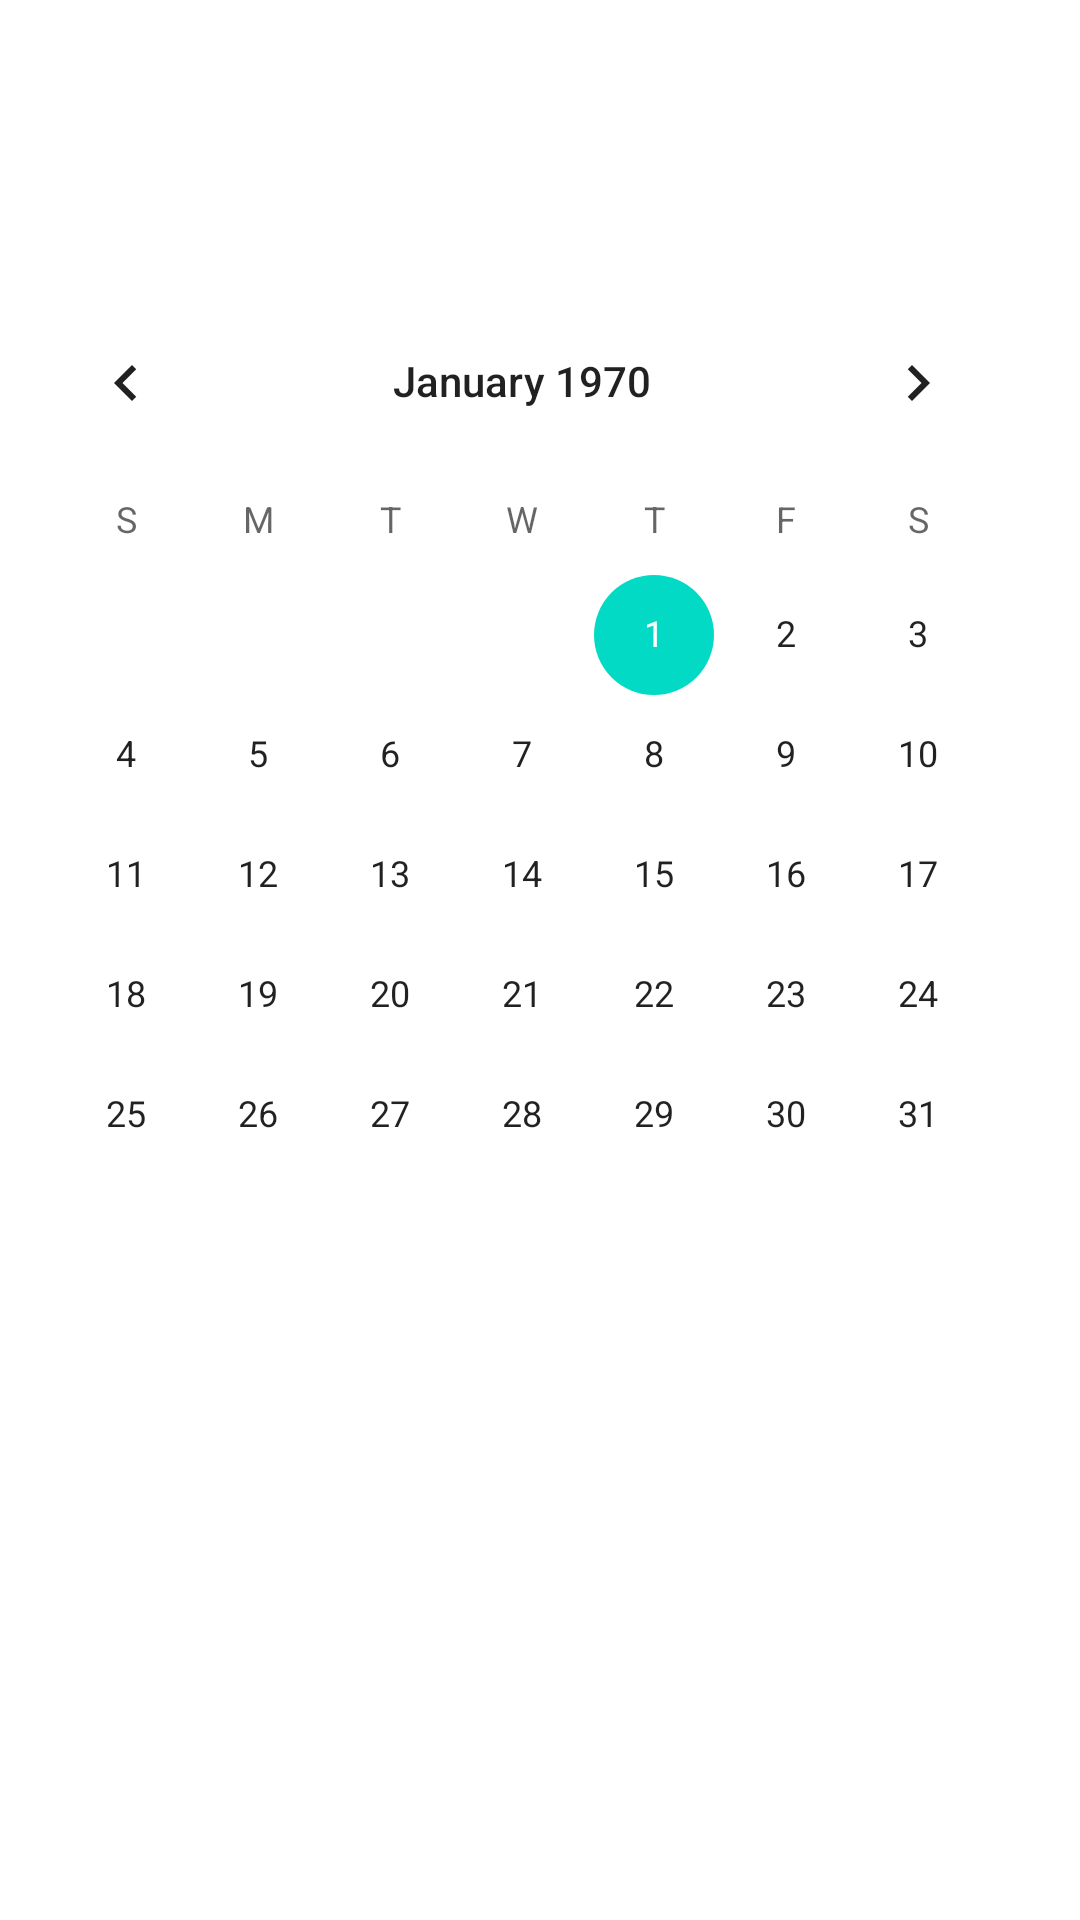

Android layout source for this screen:
<!-- AndroidManifest.xml: fallback theme Theme.MaterialComponents.DayNight.NoActionBar -->
<!-- res/layout/fragment_calendar.xml -->
<FrameLayout xmlns:android="http://schemas.android.com/apk/res/android"
    xmlns:tools="http://schemas.android.com/tools"
    android:layout_width="match_parent"
    android:layout_height="match_parent"
    tools:context="jobmanege.you.co.jp.jobmanageapp.fragment.CalendarFragment">

    <LinearLayout
        android:layout_width="match_parent"
        android:layout_height="match_parent"
        android:labelFor="@+id/datePicker"
        android:layoutDirection="locale"
        android:orientation="vertical"
        tools:layout_editor_absoluteX="8dp"
        tools:layout_editor_absoluteY="8dp">

        <DatePicker
            android:id="@+id/datePicker"
            android:layout_width="match_parent"
            android:layout_height="0dp"
            android:layout_gravity="center"
            android:layout_margin="0dp"
            android:layout_weight="1"
            android:headerBackground="#00808080"
            android:padding="0dp"
            android:spinnersShown="false" />
    </LinearLayout>
</FrameLayout>
<!-- resources referenced by this layout -->
<resources>

</resources>
